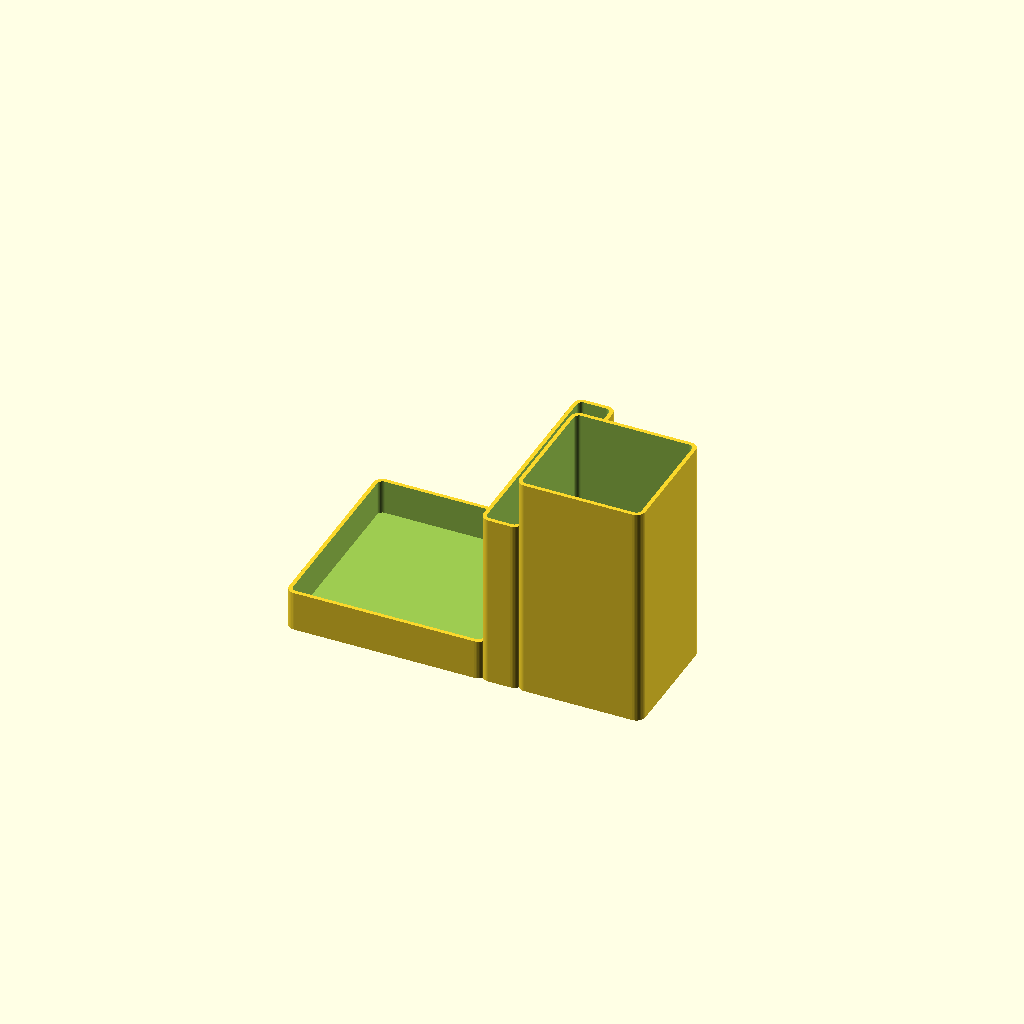
Cell 1: the model at its default parameters.
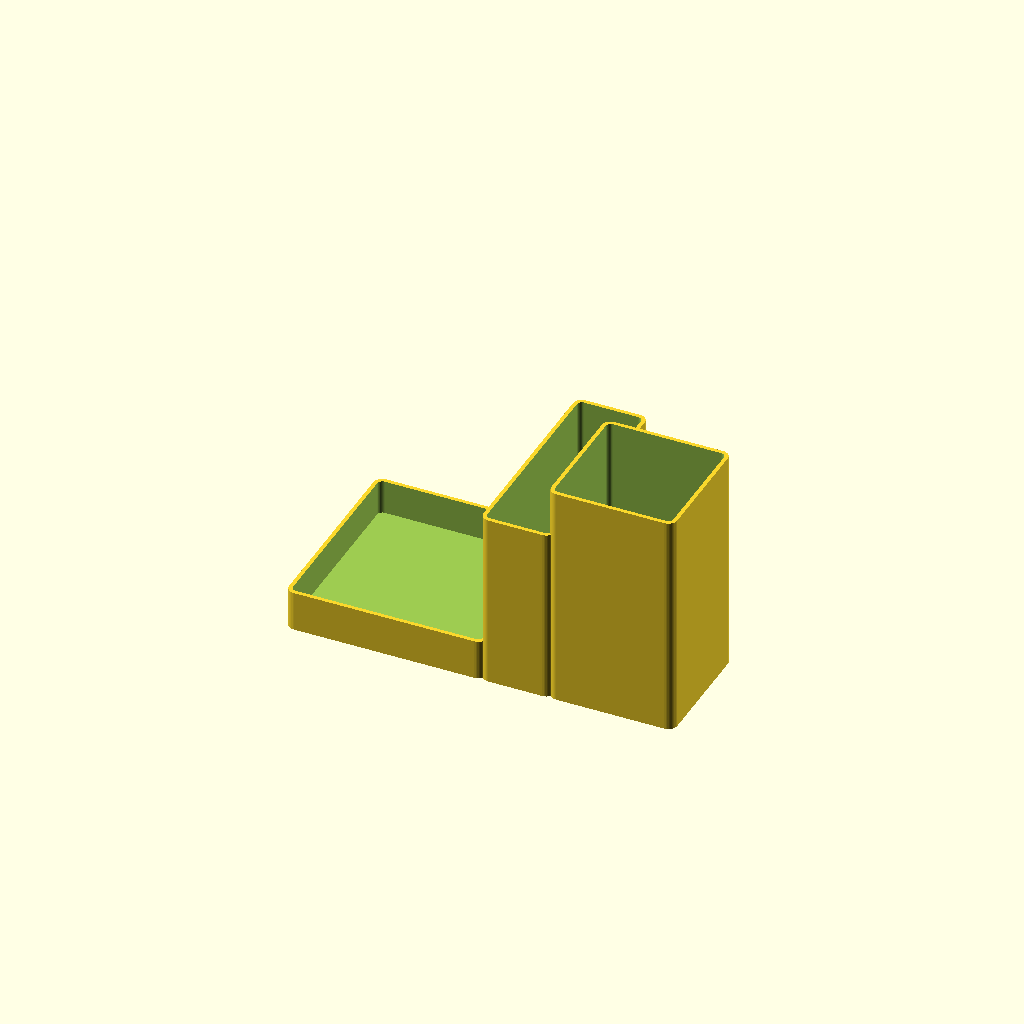
Cell 2: phone_t = 26 (everything else at default).
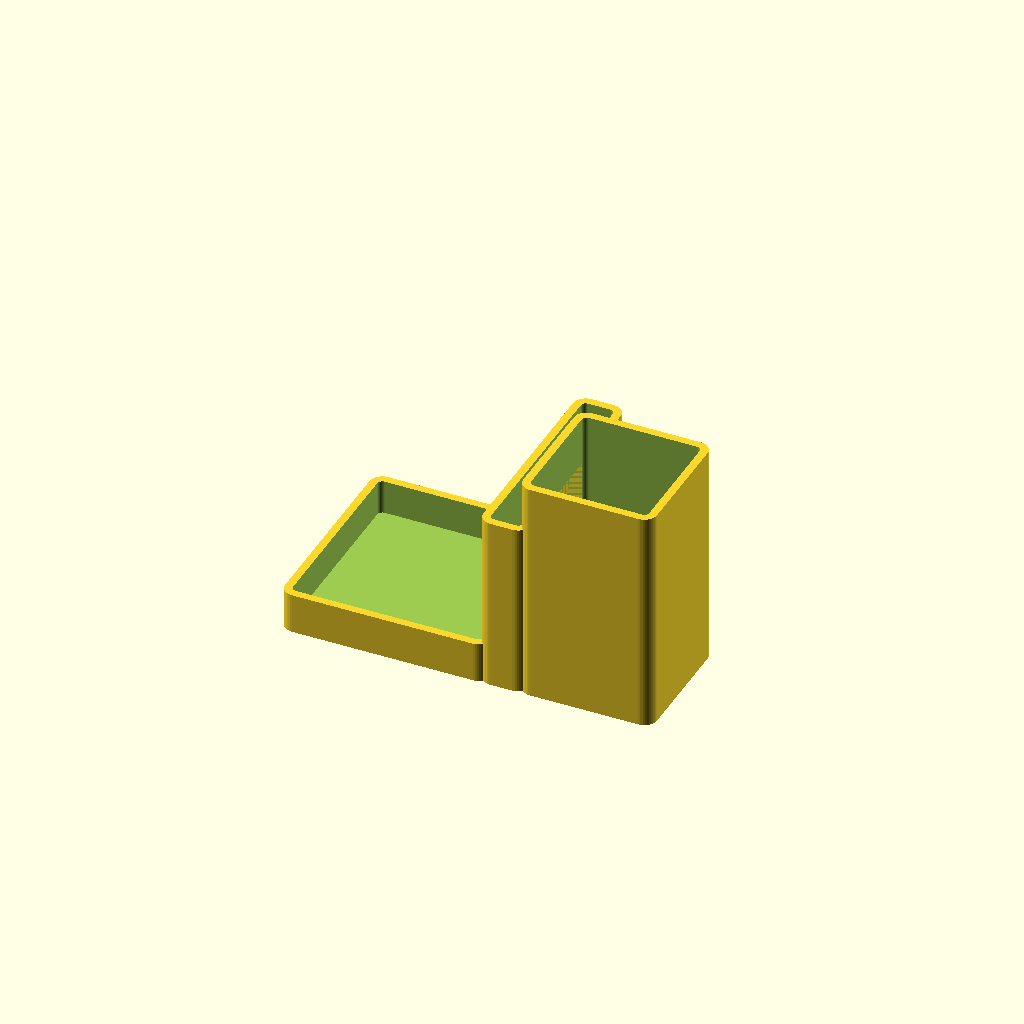
Cell 3: wall = 3.2 (everything else at default).
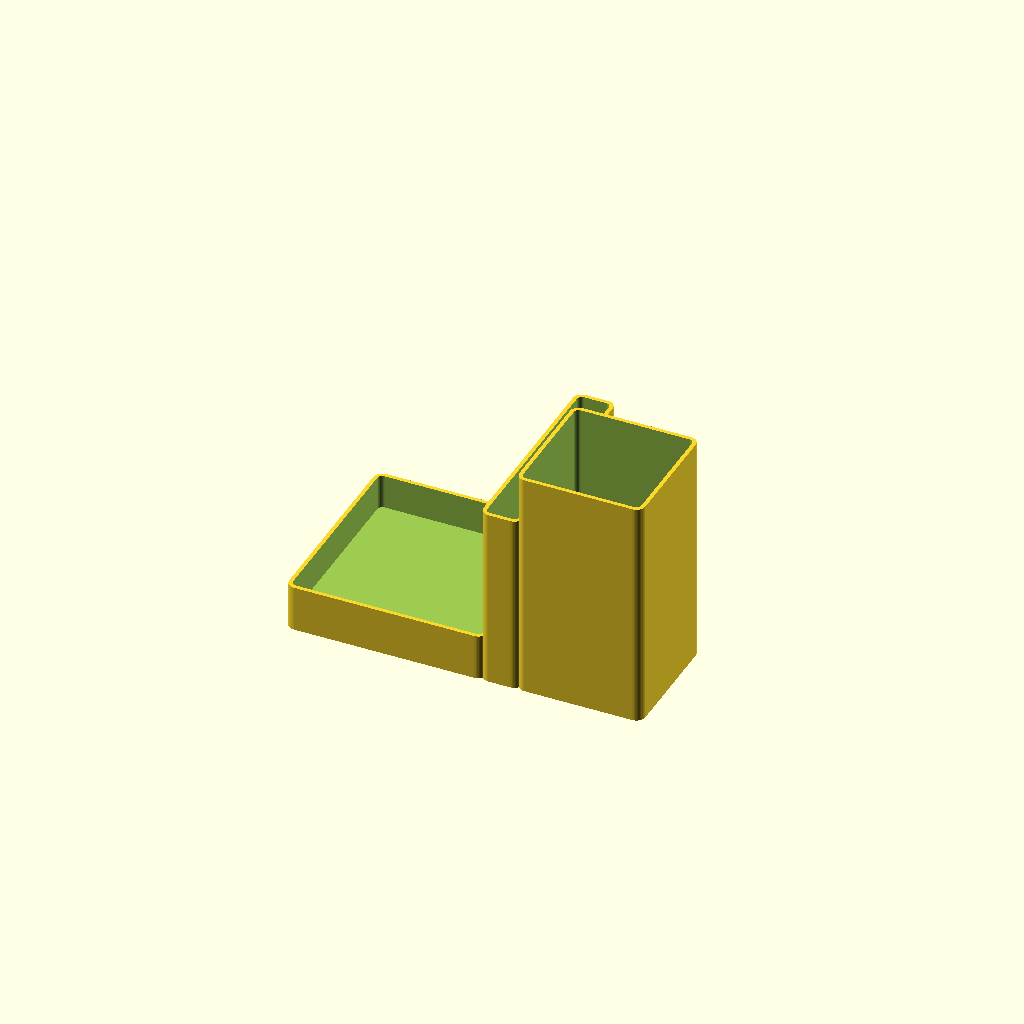
Cell 4 — base set to 4.8, the other parameters unchanged.
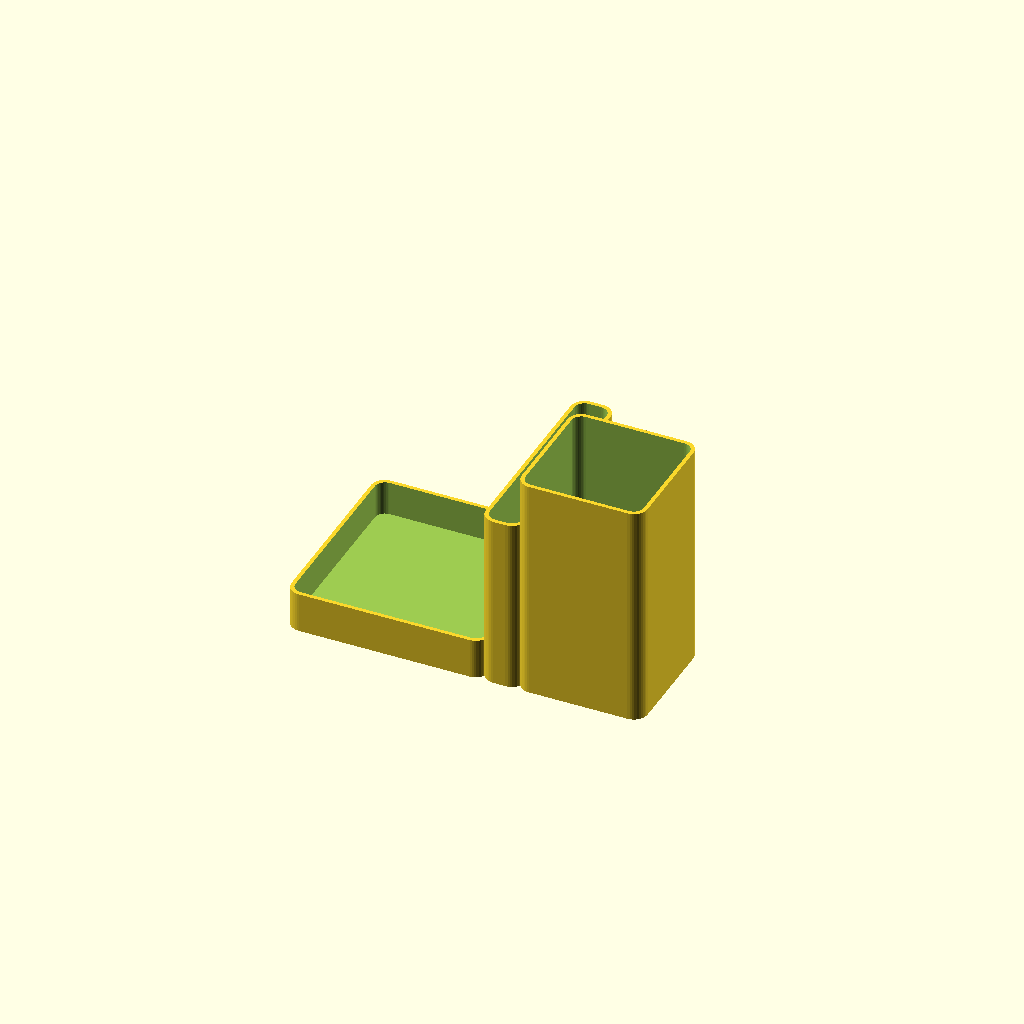
Cell 5: r = 4 (everything else at default).
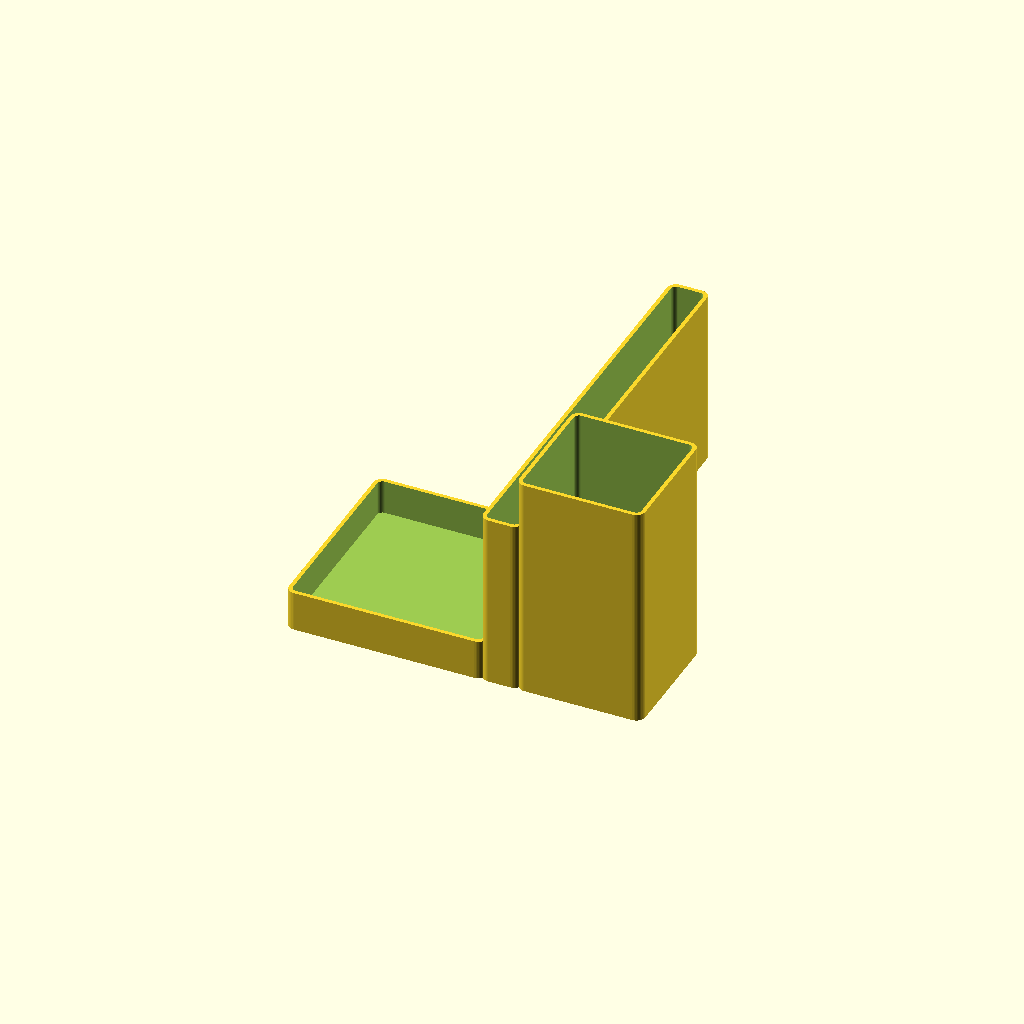
Cell 6 — phone_len set to 164, the other parameters unchanged.
All cells are drawn from one camera (rotation 55°, 0°, 25°, orthographic, colour scheme Cornfield), so only the parameter changes between them.
OpenSCAD source file designs/desk_caddy.scad:
// Modular desk caddy: pen cups, phone slot, sticky-note pad, business-card slot - original design (Brian Sacco)
// One walled tray; every compartment is a rounded rectangle carved into a shared outer shell.
// Open at the top, solid floor: prints as oriented with no supports.
layout  = "full";   // "full", "work", "phone"
phone_t = 13;       // phone slot width: phone + case (13 normal, 18 rugged case)
wall    = 1.6;
base    = 2.4;
r       = 2;        // corner radius of every cavity
$fn = 40;

note = 76.2 + 1.2;  // 3 x 3 in sticky-note pad + 1.2 mm
card = [90, 9];     // 88.9 x 50.8 mm (3.5 x 2 in) card, 90 mm long, 9 mm thick (about 30 cards)
phone_len = 82;     // iPhone 16 Pro Max is 77.6 mm wide
pen = 48;           // pen cup, about 20 pens

// [x, y, w, d, h] - cavities (inner size), wall-thick shared walls between neighbours
function cavities() =
    layout == "full" ? [
        [0, 0, note, note, 14],
        [note + wall, 0, phone_t, phone_len, 70],
        [note + phone_t + 2 * wall, 0, pen, pen, 90]
    ] :
    layout == "work" ? [
        [0, 0, note, note, 14],
        [0, note + wall, card[0], card[1], 30],
        [card[0] + wall, 0, pen, pen, 90],
        [card[0] + wall, pen + wall, pen, pen, 80]
    ] : [
        [0, 0, phone_t, phone_len, 70],
        [phone_t + wall, 0, 40, 40, 14],
        [phone_t + wall, 40 + wall, 40, 40, 70]
    ];

module rr(w, d, rad) { translate([rad, rad]) offset(r = rad) square([w - 2 * rad, d - 2 * rad]); }

c = cavities();
difference() {
    union() for (k = c)
        translate([k[0] - wall, k[1] - wall, 0]) linear_extrude(k[4] + base) rr(k[2] + 2 * wall, k[3] + 2 * wall, r + wall);
    for (k = c)
        translate([k[0], k[1], base]) linear_extrude(k[4] + 1) rr(k[2], k[3], r);
}
Customizer parameters (derived from the source; name, type, default, range or options):
layout: string, default "full"
phone_t: number, default 13
wall: number, default 1.6
base: number, default 2.4
r: number, default 2
card: vector, default [90, 9]
phone_len: number, default 82
pen: number, default 48
